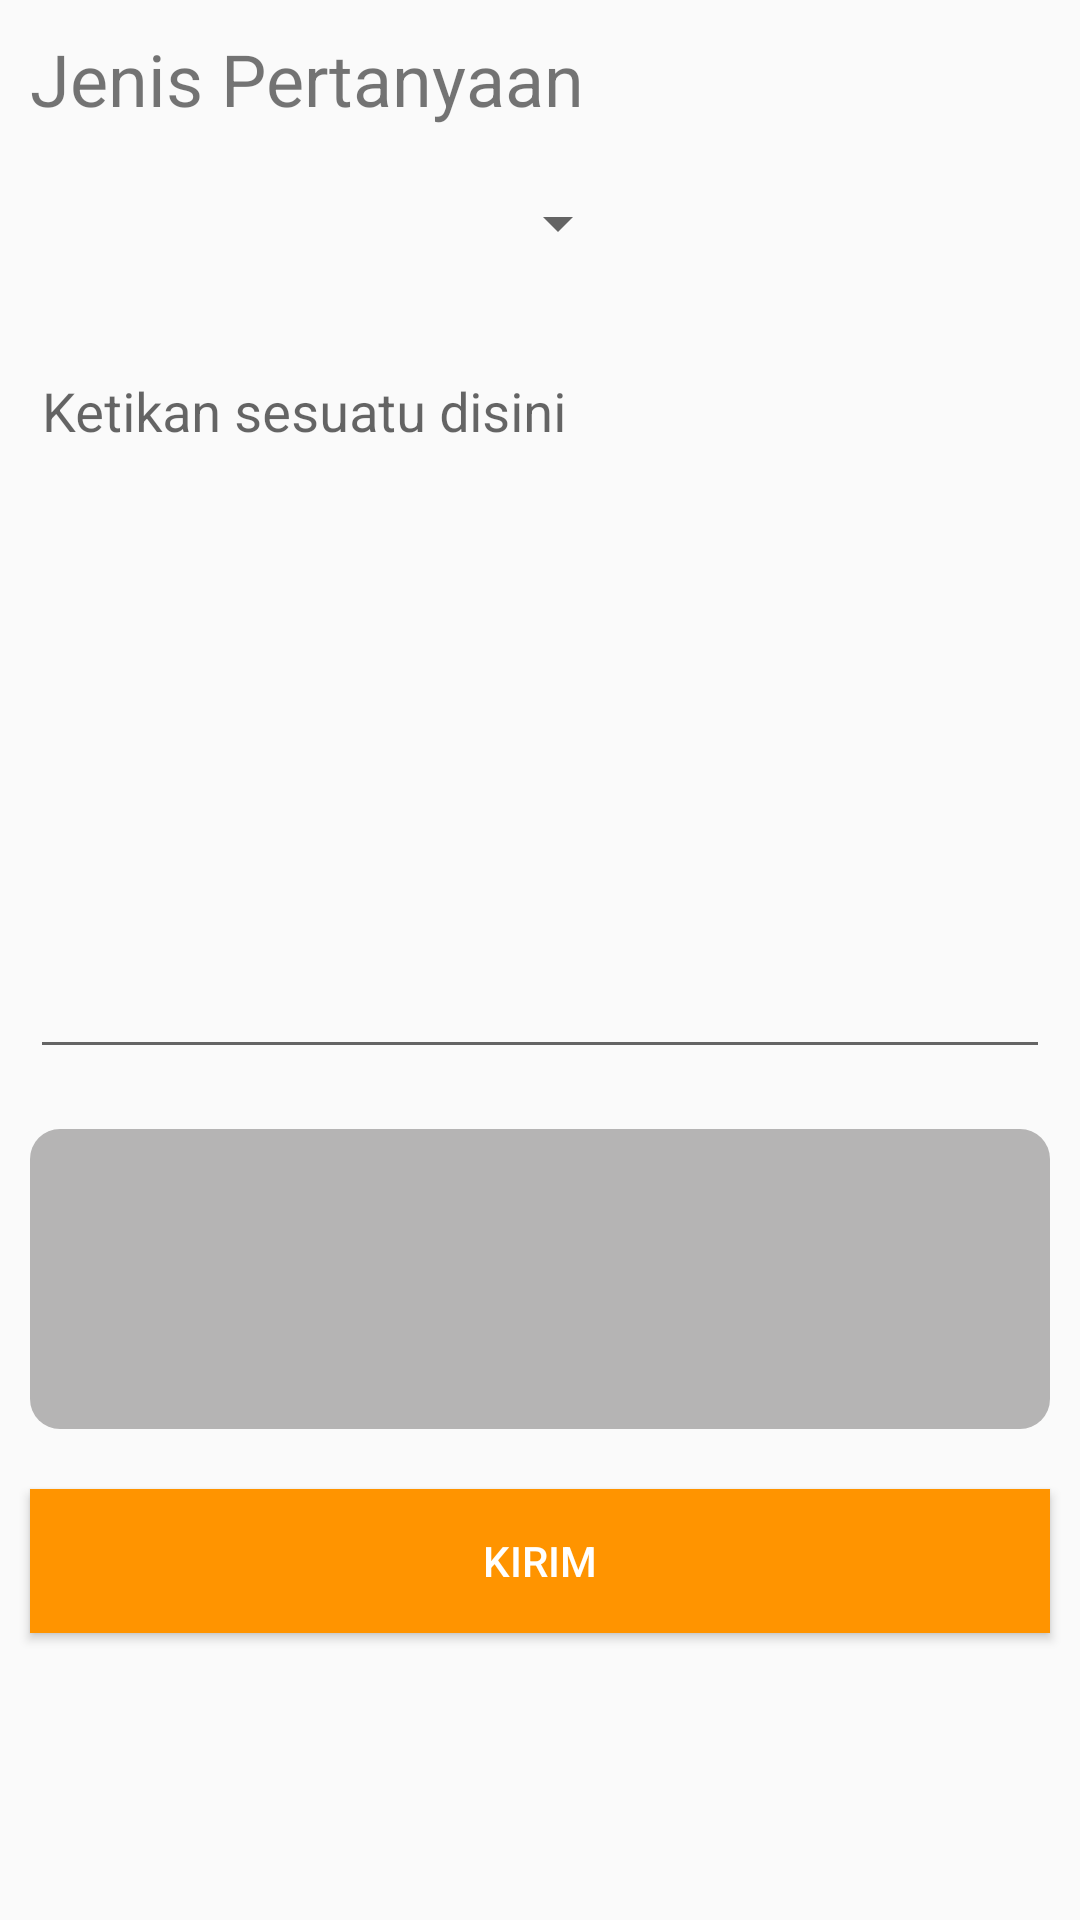

Produce the Android XML layout that renders to this screen, including the resource entries it uses.
<!-- AndroidManifest.xml: application theme AppTheme -->
<!-- res/layout/activity_add_f_a_q.xml -->
<?xml version="1.0" encoding="utf-8"?>
<androidx.core.widget.NestedScrollView xmlns:android="http://schemas.android.com/apk/res/android"
    xmlns:app="http://schemas.android.com/apk/res-auto"
    xmlns:tools="http://schemas.android.com/tools"
    android:layout_width="match_parent"
    android:layout_height="match_parent"
    tools:context=".AddFAQActivity">
<LinearLayout
    android:orientation="vertical"
    android:layout_width="match_parent"
    android:layout_height="match_parent">
    <TextView
        android:layout_width="wrap_content"
        android:layout_height="wrap_content"
        android:layout_margin="10dp"
        android:text="Jenis Pertanyaan"
        android:textSize="24sp" />
    <Spinner
        android:id="@+id/spPertanyaan"
        android:layout_width="200dp"
        android:layout_height="wrap_content"
        android:layout_margin="10dp" />

    <com.google.android.material.textfield.TextInputLayout
        android:layout_width="match_parent"
        android:layout_height="250dp"
        android:layout_margin="10dp">
        <com.google.android.material.textfield.TextInputEditText
            android:id="@+id/etPertanyaan"
            android:layout_width="match_parent"
            android:layout_height="match_parent"
            android:gravity="top"
            android:hint="Ketikan sesuatu disini" />
    </com.google.android.material.textfield.TextInputLayout>
    <RelativeLayout
        android:layout_margin="10dp"
        android:background="@drawable/bt_abu2"
        android:gravity="center_vertical"
        android:orientation="horizontal"
        android:layout_width="match_parent"
        android:layout_height="100dp">
        <ImageButton
            android:visibility="gone"
            android:background="@android:color/transparent"
            android:layout_alignParentRight="true"
            android:src="@drawable/ic_baseline_close_24"
            android:id="@+id/btCancelImage"
            android:layout_width="wrap_content"
            android:layout_height="wrap_content"/>
        <ImageButton
            android:layout_centerInParent="true"
            android:id="@+id/btCamera"
            android:layout_width="50dp"
            android:layout_height="50dp"
            android:layout_margin="10dp"
            android:background="@android:color/transparent"
            android:src="@drawable/ic_baseline_camera_alt_24" />
        <ImageView
            android:visibility="gone"
            android:id="@+id/imguploadpreview"
            android:src="@drawable/art"
            android:layout_centerInParent="true"
            android:layout_width="match_parent"
            android:layout_height="match_parent"/>
    </RelativeLayout>
    <Button
        android:id="@+id/btSubmit"
        android:layout_width="match_parent"
        android:layout_height="wrap_content"
        android:layout_margin="10dp"
        android:background="@color/colorPrimary"
        android:text="Kirim"
        android:textColor="@color/putih" />

</LinearLayout>

</androidx.core.widget.NestedScrollView>
<!-- resources referenced by this layout -->
<resources>
  <color name="colorPrimary">#FF9400</color>
  <color name="putih">#FFFFFF</color>
  <!-- drawable art: png bitmap (drawable, 166842 bytes) -->
  <!-- drawable bt_abu2 (drawable-v24) -->
  <?xml version="1.0" encoding="utf-8"?>
  <shape xmlns:android="http://schemas.android.com/apk/res/android"
      android:shape="rectangle">
      <corners android:radius="10dp" />
     <solid
         android:color="@color/abu"/>
  </shape>
  <style name="AppTheme" parent="Theme.AppCompat.Light.DarkActionBar">
          
          <item name="colorPrimary">@color/colorPrimary</item>
          <item name="colorPrimaryDark">@color/colorPrimaryDark</item>
          <item name="colorAccent">@color/colorAccent</item>
      </style>
  <color name="abu">#B5B4B4</color>
  <color name="colorPrimaryDark">#FF9400</color>
  <color name="colorAccent">#FF9400</color>
</resources>
